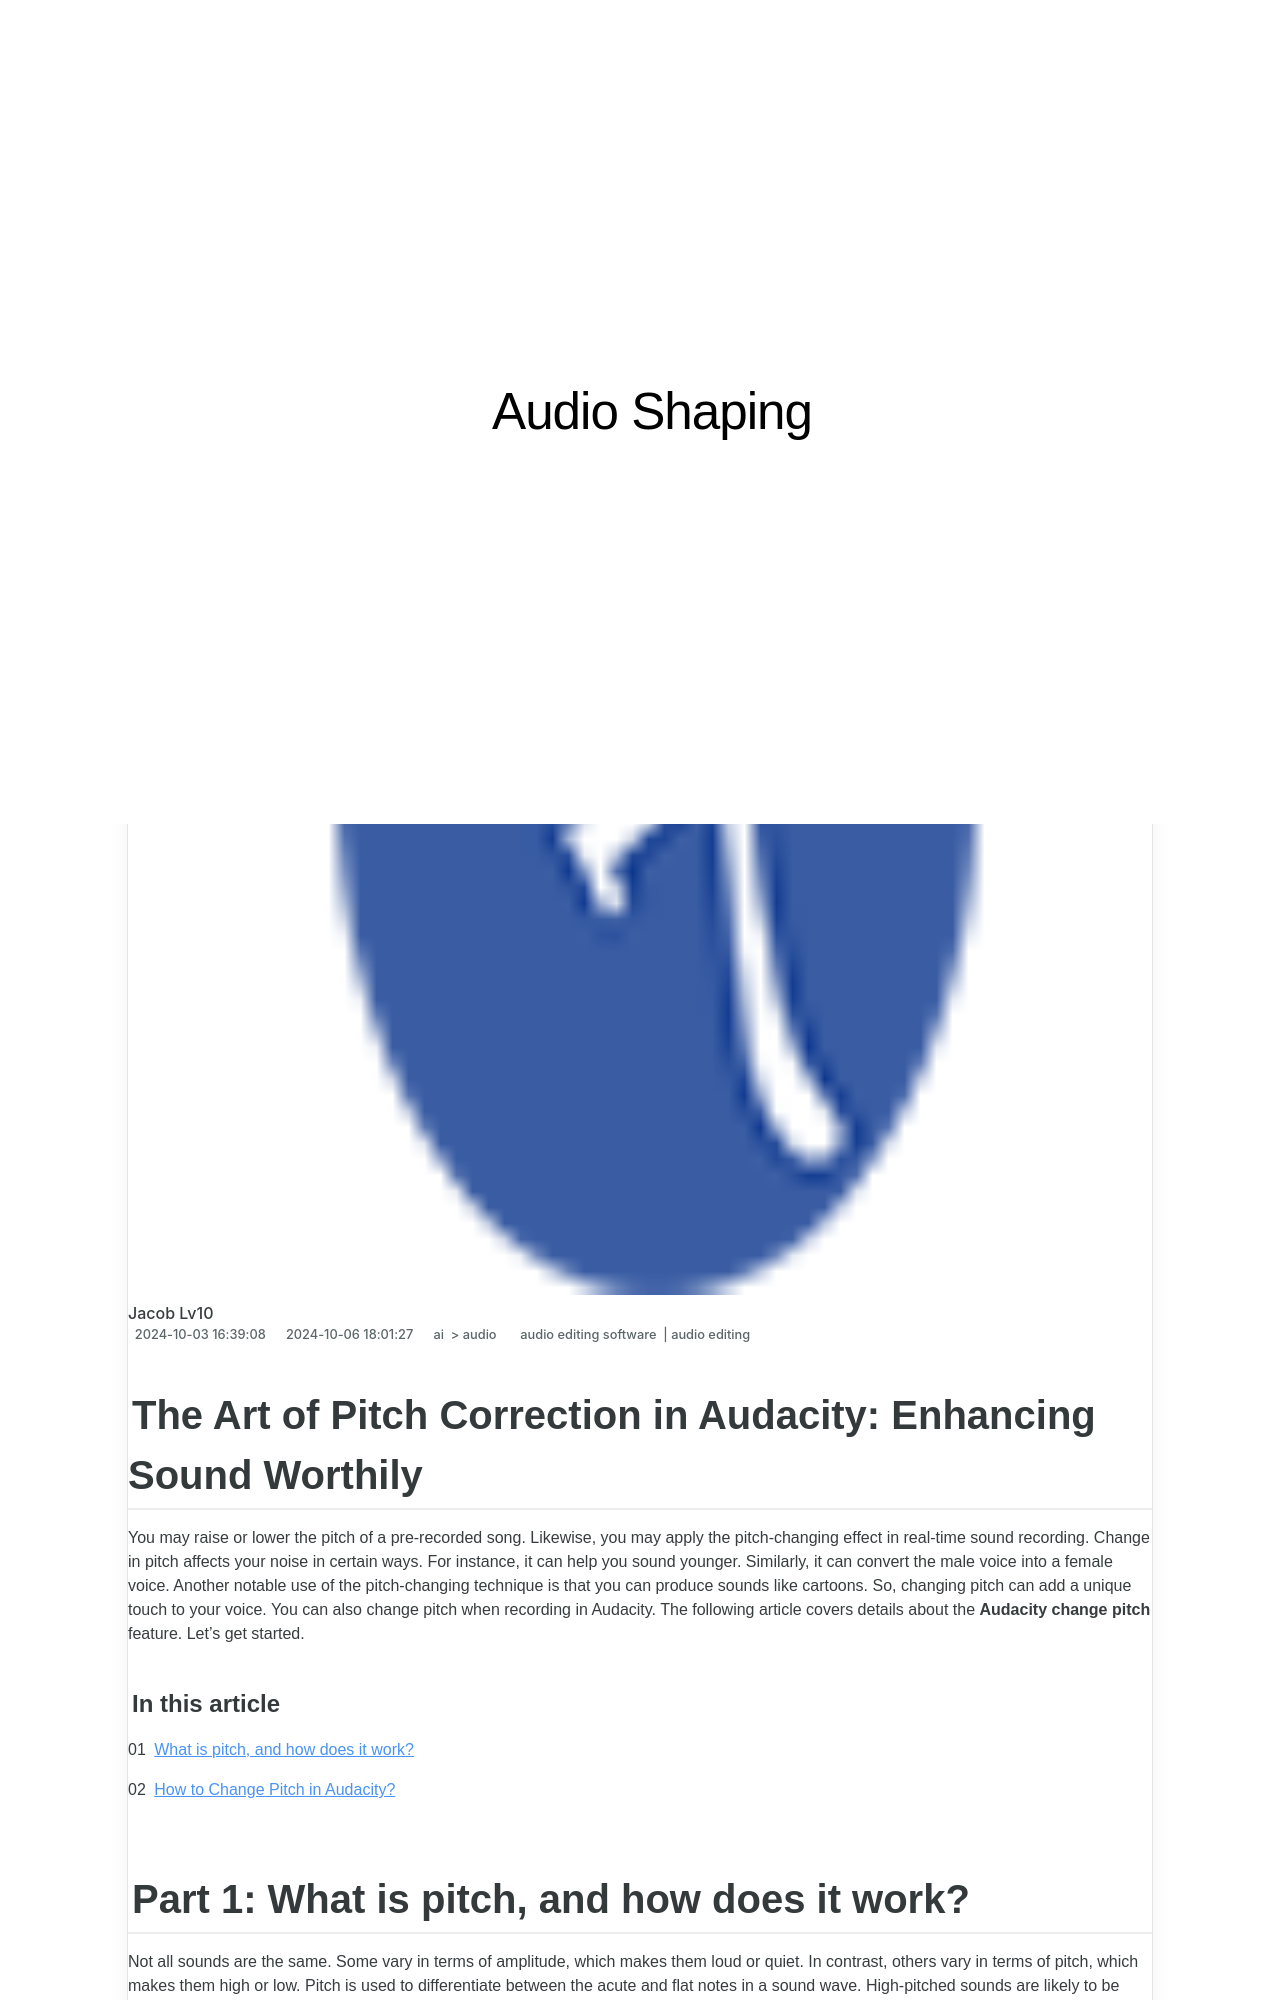

repository: techidaily/site-audio-shaping · page: new-the-art-of-pitch-correction-in-audacity-enhancing-sound-worthily-for-2024/index.html · generator: jekyll

---
title: New The Art of Pitch Correction in Audacity Enhancing Sound Worthily for 2024
date: 2024-10-03T16:39:08.780Z
updated: 2024-10-06T18:01:27.694Z
tags: 
  - audio editing software
  - audio editing
categories: 
  - ai
  - audio
description: This Article Describes New The Art of Pitch Correction in Audacity Enhancing Sound Worthily for 2024
excerpt: This Article Describes New The Art of Pitch Correction in Audacity Enhancing Sound Worthily for 2024
keywords: enhancing vocal quality post pitch correction using audacity,the art of pitch correction implementing autotune effects seamlessly in audacity,the autotune plugin companion for advanced sound editing on audacity,ultimate singing sound enhancer with automatic pitch correction 2024 release,the art of decibel decline uncovering sound management with audacity,the art of low pitched audio transforming your voice in filmora 2023,the art of pitch correction in audacity enhancing sound worthily
thumbnail: https://thmb.techidaily.com/8b7337516e3ab4c7de40944c48ebe243474ab75d4e4c1c2d693991f9d3085553.jpg
---

## The Art of Pitch Correction in Audacity: Enhancing Sound Worthily

You may raise or lower the pitch of a pre-recorded song. Likewise, you may apply the pitch-changing effect in real-time sound recording. Change in pitch affects your noise in certain ways. For instance, it can help you sound younger. Similarly, it can convert the male voice into a female voice. Another notable use of the pitch-changing technique is that you can produce sounds like cartoons. So, changing pitch can add a unique touch to your voice. You can also change pitch when recording in Audacity. The following article covers details about the **Audacity change pitch** feature. Let’s get started.

#### In this article

01 [What is pitch, and how does it work?](#part1)

02 [How to Change Pitch in Audacity?](#part2)
